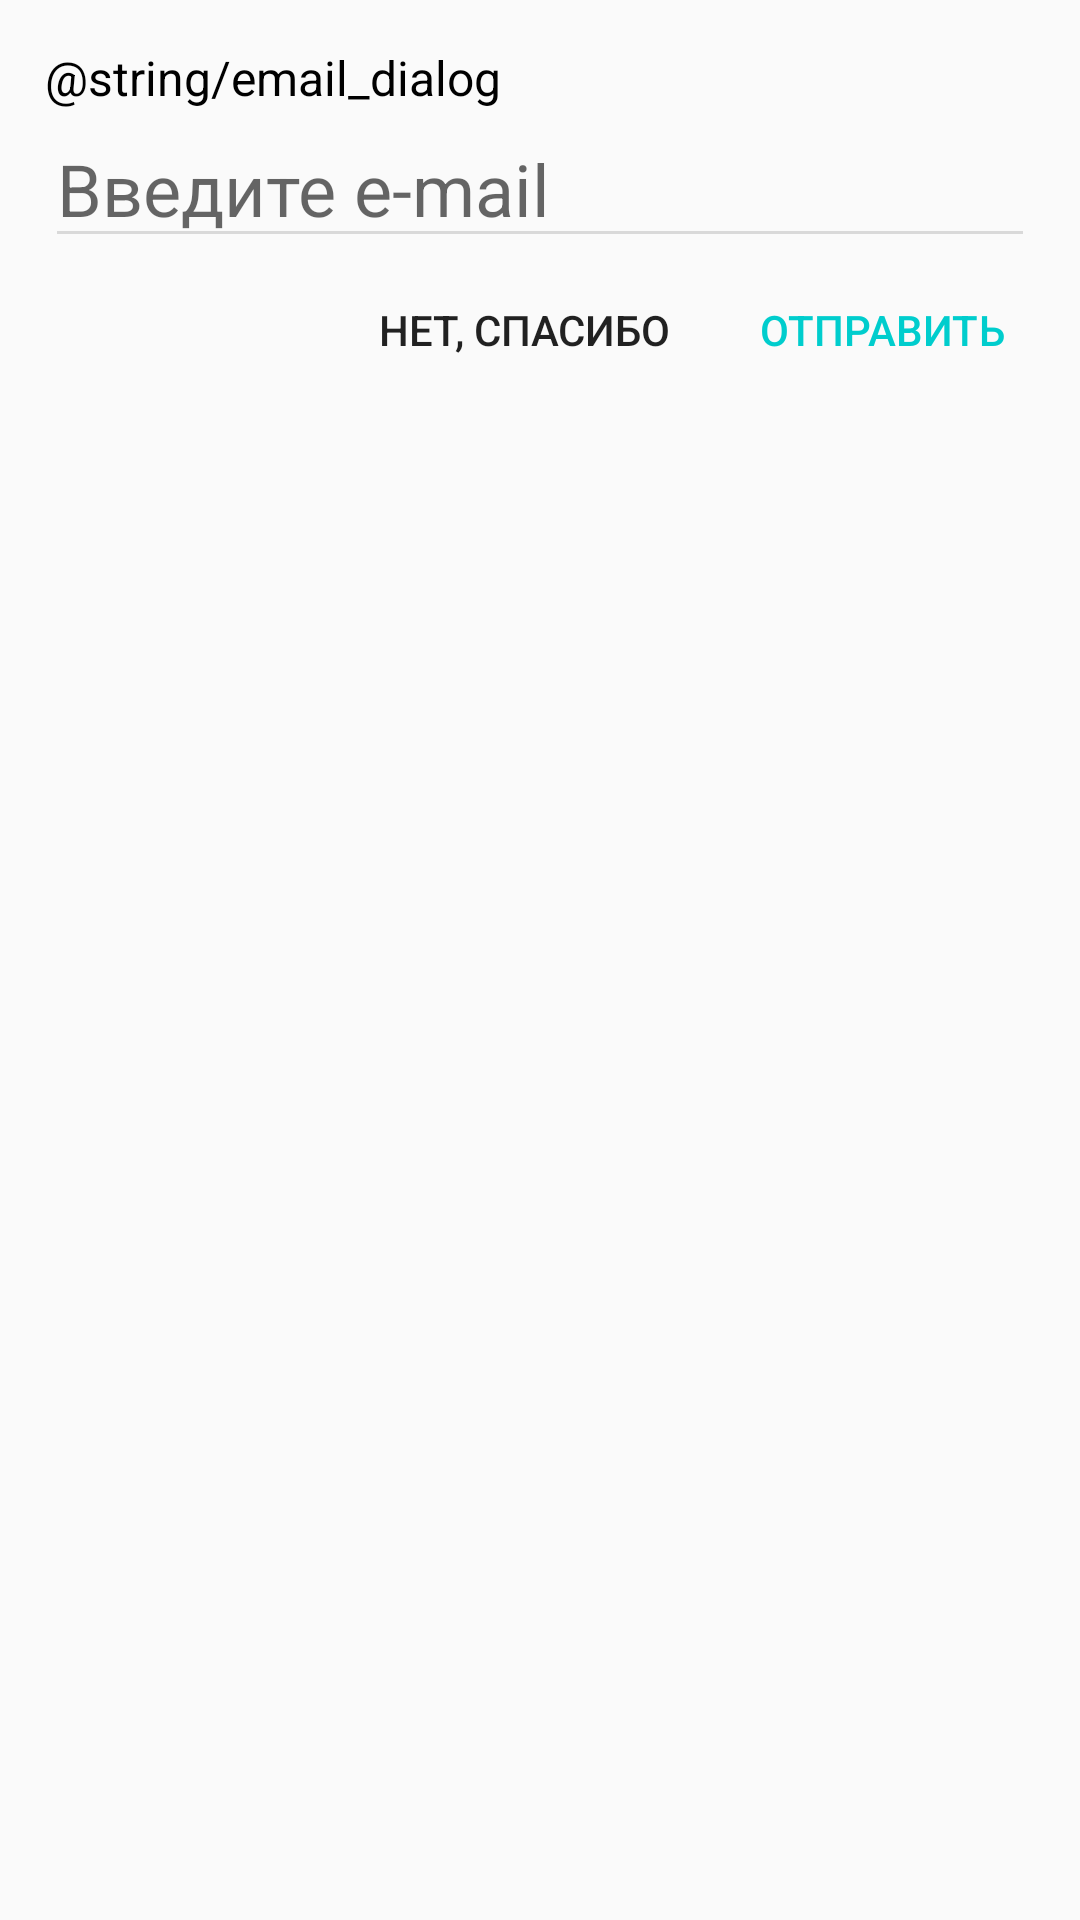

The Android layout XML behind this screen, and the referenced resources:
<!-- AndroidManifest.xml: application theme AppTheme -->
<!-- res/layout/email_dialog.xml -->
<?xml version="1.0" encoding="utf-8"?>
<LinearLayout xmlns:android="http://schemas.android.com/apk/res/android"
    xmlns:tools="http://schemas.android.com/tools"
    android:layout_width="match_parent"
    android:layout_height="match_parent"
    android:orientation="vertical"
    android:padding="15dp">

    <TextView
        android:layout_width="match_parent"
        android:layout_height="wrap_content"
        android:text="@string/email_dialog"
        android:textColor="#000"
        android:textSize="16dp" />

    <EditText
        android:id="@+id/emailEditText"
        android:layout_width="match_parent"
        android:layout_height="wrap_content"
        android:backgroundTint="@color/grey_line"
        android:hint="Введите e-mail"
        android:inputType="textEmailAddress"
        android:textSize="24dp" />

    <LinearLayout
    android:layout_width="match_parent"
    android:layout_height="wrap_content"
    android:gravity="right"
    android:orientation="horizontal">

    <Button
        android:id="@+id/cancelButton"
        android:layout_width="wrap_content"
        android:layout_height="wrap_content"
        android:background="@android:color/transparent"
        android:paddingLeft="10dp"
        android:paddingRight="10dp"
        android:text="Нет, спасибо"
        android:textColor="@color/disabled_button" />

    <Button
        android:id="@+id/sendEmail"
        android:layout_width="wrap_content"
        android:layout_height="wrap_content"
        android:layout_marginLeft="10dp"
        android:background="@android:color/transparent"
        android:paddingLeft="10dp"
        android:paddingRight="10dp"
        android:text="Отправить"
        android:enabled="false"
        android:textColor="@color/background" />
</LinearLayout>

</LinearLayout>
<!-- resources referenced by this layout -->
<resources>
  <color name="background">#00cdcd</color>
  <color name="grey_line">#d9d9d9</color>
  <style name="AppTheme" parent="Theme.AppCompat.Light.NoActionBar">
          
          <item name="colorPrimary">@color/colorPrimary</item>
          <item name="colorPrimaryDark">@color/colorPrimaryDark</item>
          <item name="colorAccent">@color/colorAccent</item>
      </style>
  <color name="colorPrimary">#3F51B5</color>
  <color name="colorPrimaryDark">#303F9F</color>
  <color name="colorAccent">#FF4081</color>
</resources>
